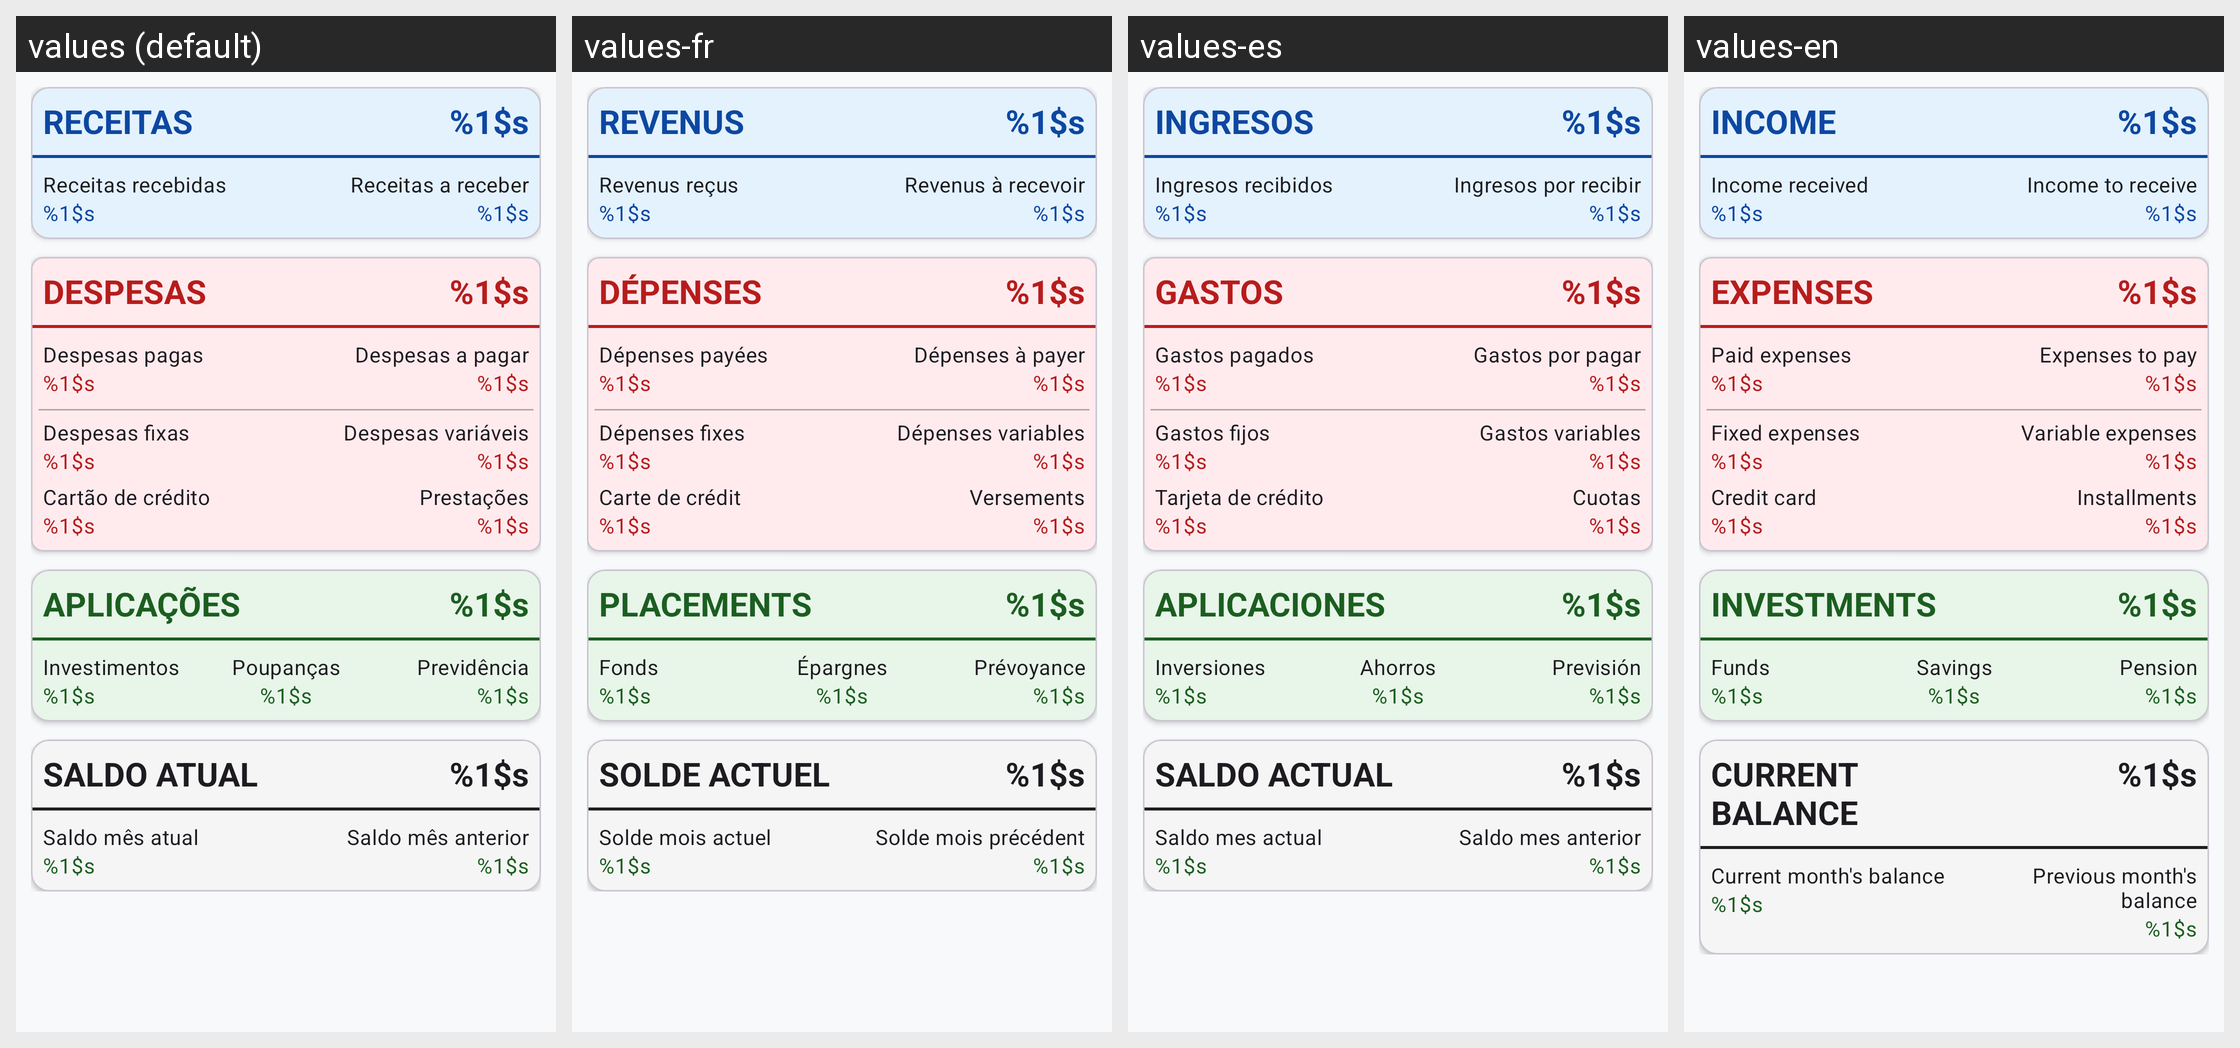

Here is an Android app screen in its default locale and in the app's own translations. Write out the translated-string differences for the strings that appear on this screen.
Android screen res/layout/conteudo_resumos.xml rendered under 4 locales, left to right: values (default), values-fr, values-es, values-en. Device: Nexus 5 (rendered at 1080×1920; each locale shown at half size, 540×960, under a caption strip naming it); theme Theme.MinhasContas.
Strings drawn on this screen, with the default value and each locale's value (text and hints the layout hard-codes, and strings that could not be matched under every locale, appear in the picture but are not listed):

linha_receita
  values: RECEITAS
  values-fr: REVENUS
  values-es: INGRESOS
  values-en: INCOME

zero
  values: %1$s
  values-fr: %1$s
  values-es: %1$s
  values-en: %1$s

resumo_recebidas
  values: Receitas recebidas
  values-fr: Revenus reçus
  values-es: Ingresos recibidos
  values-en: Income received

resumo_areceber
  values: Receitas a receber
  values-fr: Revenus à recevoir
  values-es: Ingresos por recibir
  values-en: Income to receive

linha_despesa
  values: DESPESAS
  values-fr: DÉPENSES
  values-es: GASTOS
  values-en: EXPENSES

resumo_pagas
  values: Despesas pagas
  values-fr: Dépenses payées
  values-es: Gastos pagados
  values-en: Paid expenses

resumo_faltam
  values: Despesas a pagar
  values-fr: Dépenses à payer
  values-es: Gastos por pagar
  values-en: Expenses to pay

linha_despFixa
  values: Despesas fixas
  values-fr: Dépenses fixes
  values-es: Gastos fijos
  values-en: Fixed expenses

linha_despVar
  values: Despesas variáveis
  values-fr: Dépenses variables
  values-es: Gastos variables
  values-en: Variable expenses

linha_cartao
  values: Cartão de crédito
  values-fr: Carte de crédit
  values-es: Tarjeta de crédito
  values-en: Credit card

linha_prestacoes
  values: Prestações
  values-fr: Versements
  values-es: Cuotas
  values-en: Installments

linha_aplicacoes
  values: APLICAÇÕES
  values-fr: PLACEMENTS
  values-es: APLICACIONES
  values-en: INVESTMENTS

linha_fundos
  values: Investimentos
  values-fr: Fonds
  values-es: Inversiones
  values-en: Funds

linha_poupanca
  values: Poupanças
  values-fr: Épargnes
  values-es: Ahorros
  values-en: Savings

linha_previdencia
  values: Previdência
  values-fr: Prévoyance
  values-es: Previsión
  values-en: Pension

linha_saldo
  values: SALDO ATUAL
  values-fr: SOLDE ACTUEL
  values-es: SALDO ACTUAL
  values-en: CURRENT BALANCE

resumo_saldo
  values: Saldo mês atual
  values-fr: Solde mois actuel
  values-es: Saldo mes actual
  values-en: Current month's balance

resumo_mes_anterior
  values: Saldo mês anterior
  values-fr: Solde mois précédent
  values-es: Saldo mes anterior
  values-en: Previous month's balance
